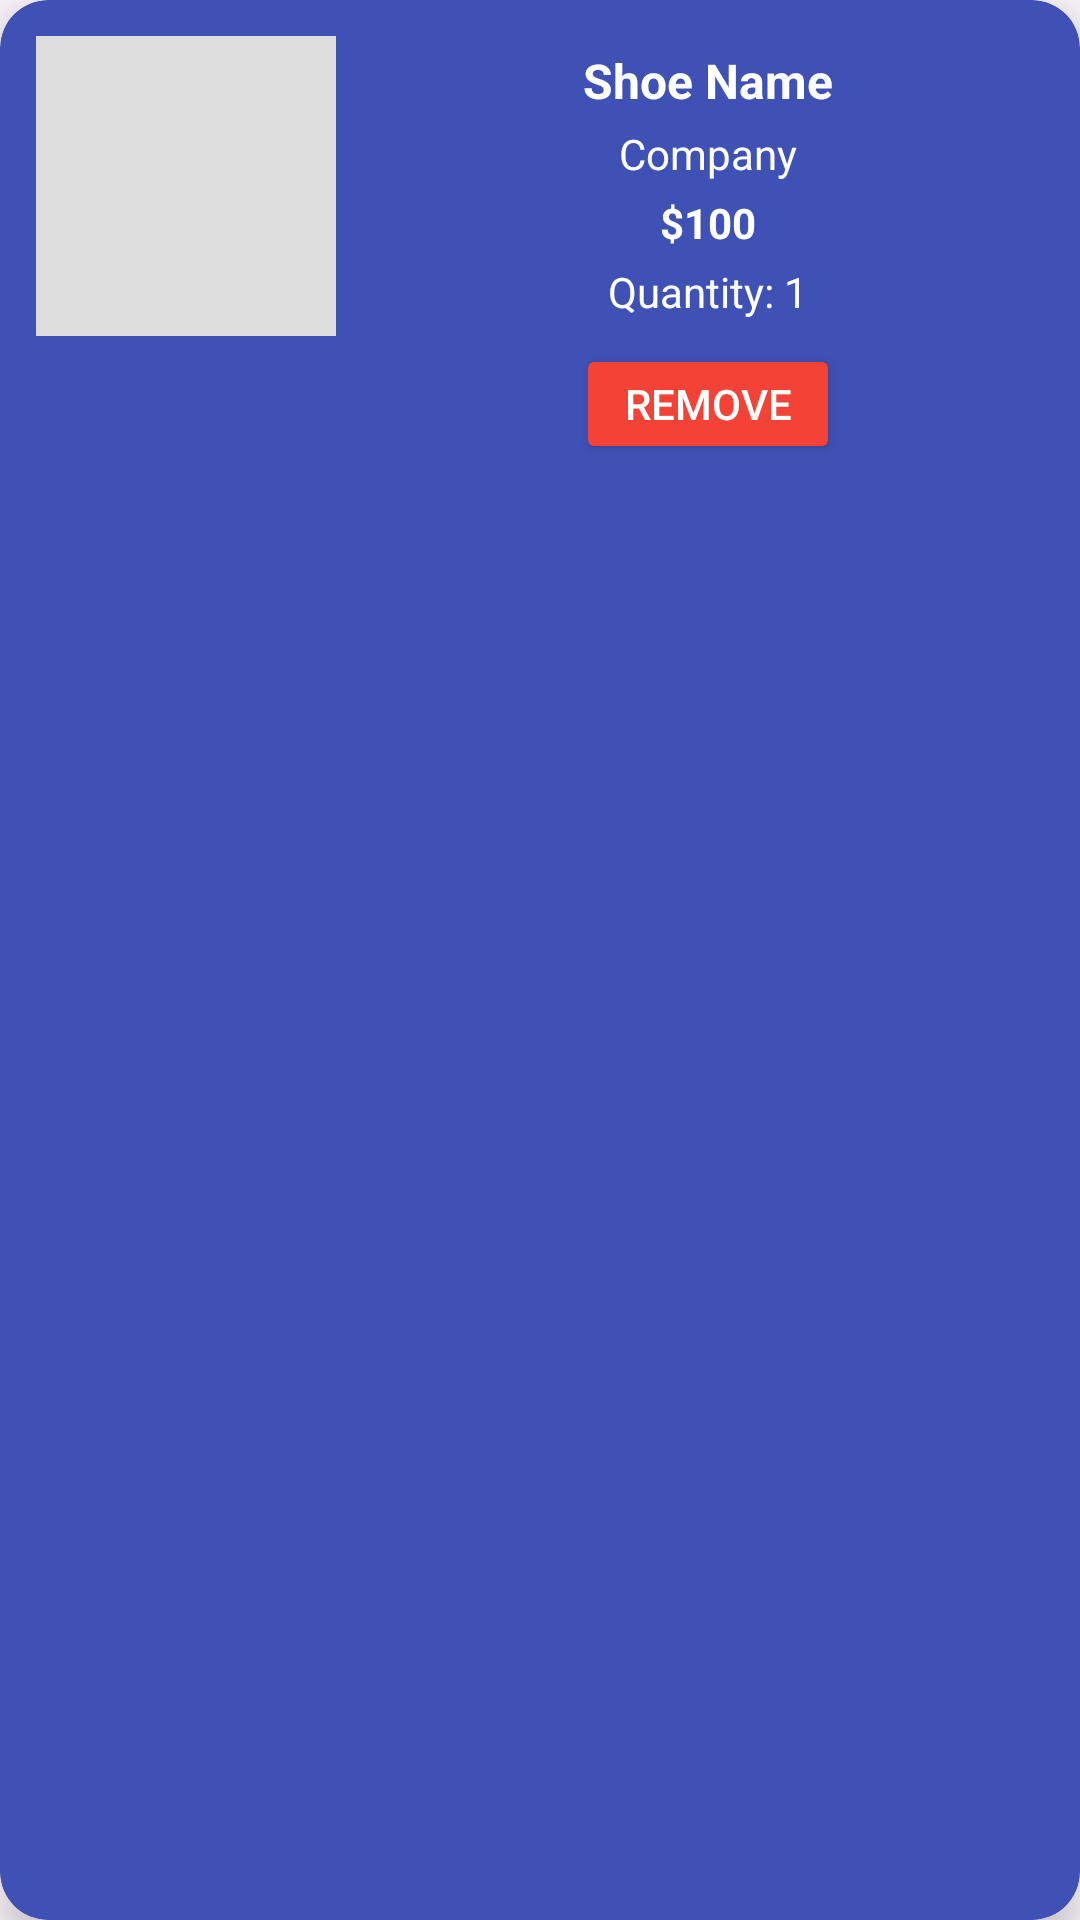

This screen was rendered from an Android layout file. Write that file and the resources it references.
<!-- AndroidManifest.xml: application theme Theme.ProSportsWear -->
<!-- res/layout/cart_item.xml -->
<?xml version="1.0" encoding="utf-8"?>
<androidx.cardview.widget.CardView
    xmlns:android="http://schemas.android.com/apk/res/android"
    xmlns:app="http://schemas.android.com/apk/res-auto"
    xmlns:tools="http://schemas.android.com/tools"
    android:layout_width="match_parent"
    android:layout_height="wrap_content"
    android:layout_margin="16dp"
    app:cardCornerRadius="16dp"
    app:cardElevation="8dp"
    android:backgroundTint="#3F51B5">

    <LinearLayout
        android:layout_width="match_parent"
        android:layout_height="wrap_content"
        android:orientation="horizontal"
        android:padding="12dp">

        <ImageView
            android:id="@+id/shoe_image"
            android:layout_width="100dp"
            android:layout_height="100dp"
            android:scaleType="centerCrop"
            android:clipToOutline="true"
            android:background="#DDDDDD"
            android:layout_marginEnd="12dp"
            android:backgroundTint="#DDDDDD" />

        <LinearLayout
            android:layout_width="0dp"
            android:layout_height="wrap_content"
            android:layout_weight="1"
            android:orientation="vertical"
            android:gravity="center_horizontal"
            android:padding="4dp">

            <TextView
                android:id="@+id/shoe_name"
                android:layout_width="wrap_content"
                android:layout_height="wrap_content"
                android:text="Shoe Name"
                android:textColor="#FFFFFF"
                android:textSize="16sp"
                android:textStyle="bold"
                android:maxLines="1"
                android:ellipsize="end"
                android:gravity="center"
                android:layout_marginBottom="4dp" />

            <TextView
                android:id="@+id/shoe_company"
                android:layout_width="wrap_content"
                android:layout_height="wrap_content"
                android:text="Company"
                android:textColor="#FFFFFF"
                android:textSize="14sp"
                android:maxLines="1"
                android:ellipsize="end"
                android:gravity="center"
                android:layout_marginBottom="4dp" />

            <TextView
                android:id="@+id/shoe_price"
                android:layout_width="wrap_content"
                android:layout_height="wrap_content"
                android:text="$100"
                android:textColor="#FFFFFF"
                android:textSize="14sp"
                android:textStyle="bold"
                android:gravity="center"
                android:layout_marginBottom="4dp" />

            <TextView
                android:id="@+id/shoe_quantity"
                android:layout_width="wrap_content"
                android:layout_height="wrap_content"
                android:text="Quantity: 1"
                android:textColor="#FFFFFF"
                android:textSize="14sp"
                android:gravity="center"
                android:layout_marginBottom="8dp" />

            <Button
                android:id="@+id/remove_button"
                android:layout_width="wrap_content"
                android:layout_height="40dp"
                android:text="Remove"
                android:backgroundTint="@color/red"
                android:textColor="#FFFFFF"
                android:textSize="14sp"
                android:elevation="4dp"
                android:gravity="center"
                android:layout_gravity="center_horizontal" />
        </LinearLayout>
    </LinearLayout>
</androidx.cardview.widget.CardView>
<!-- resources referenced by this layout -->
<resources>
  <color name="red">#F44336</color>
  <style name="Theme.ProSportsWear" parent="Base.Theme.ProSportsWear" />
  <style name="Base.Theme.ProSportsWear" parent="Theme.Material3.DayNight.NoActionBar">
          
          
      </style>
</resources>
